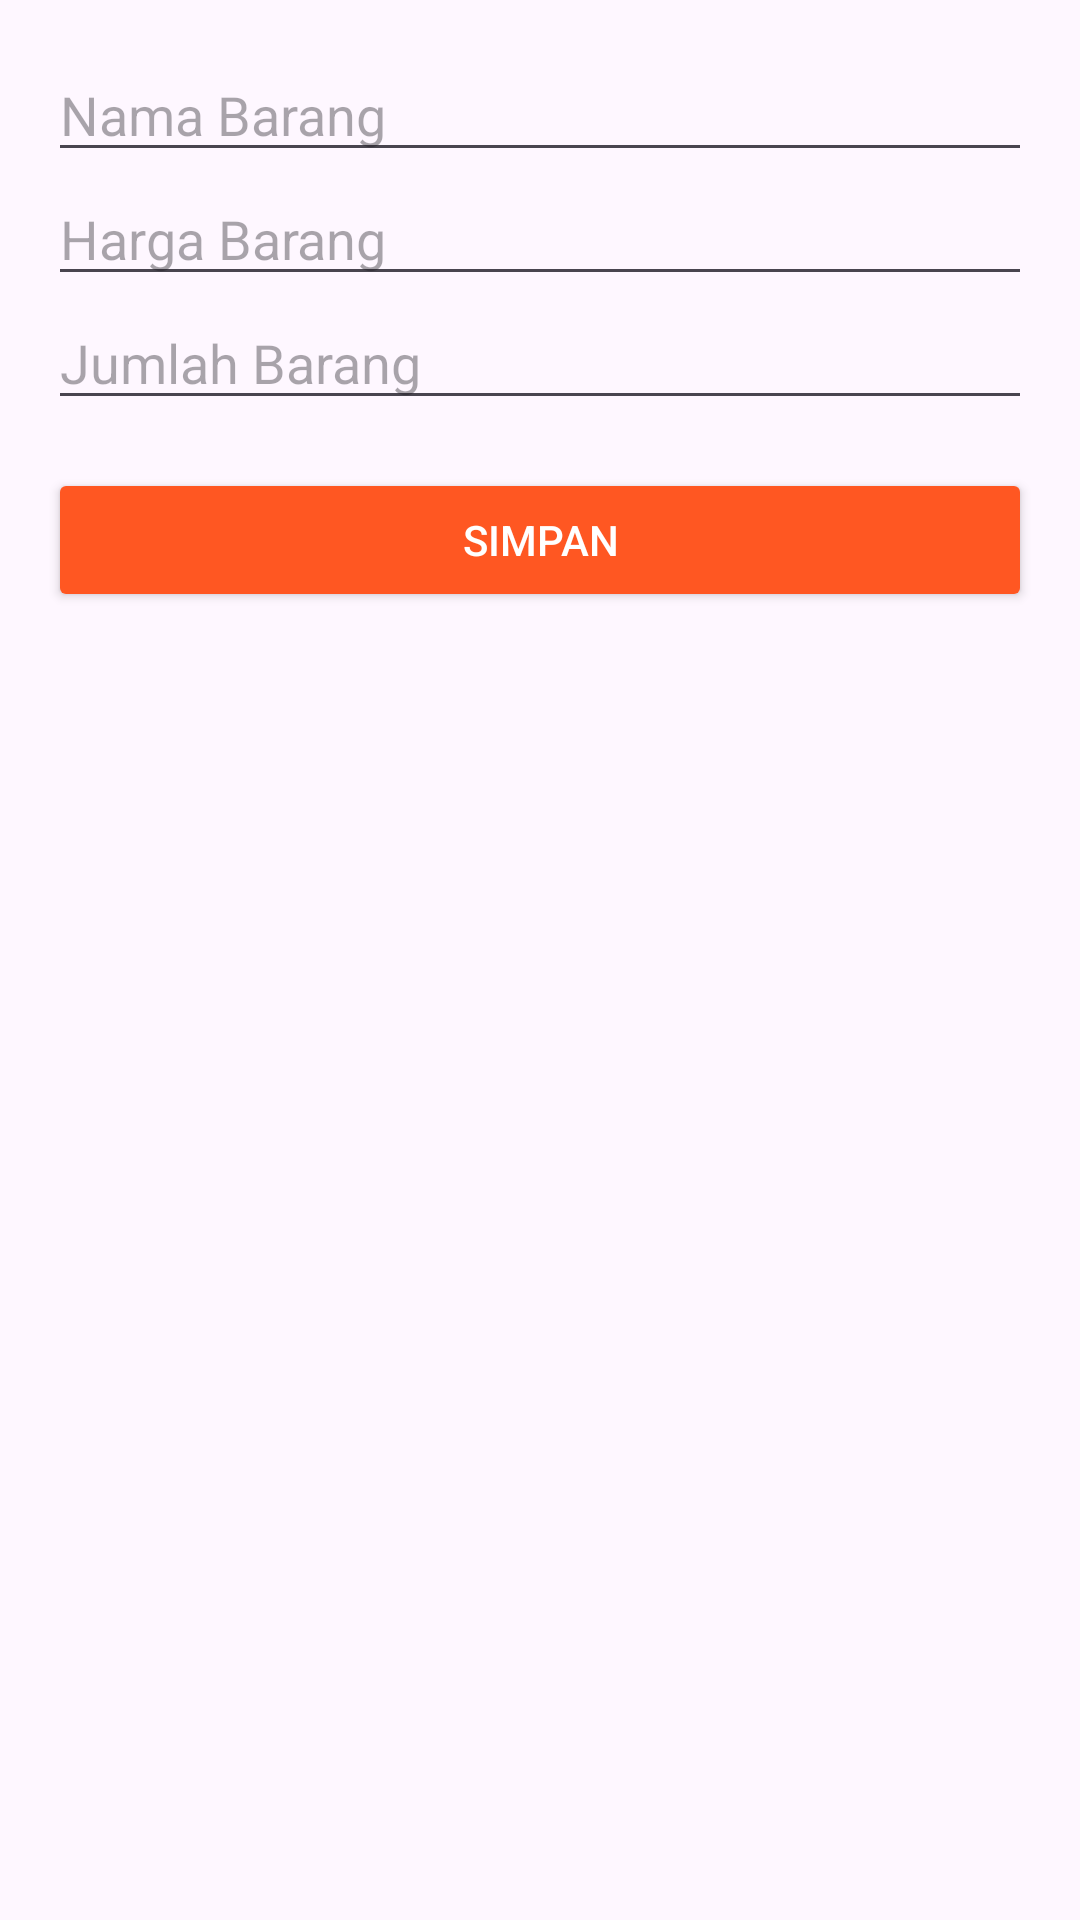

Write the Android layout XML for this screen, with the resource values it uses.
<!-- AndroidManifest.xml: application theme Theme.Coba_api_gudang -->
<!-- res/layout/fragment_add_edit_transaksi.xml -->
<?xml version="1.0" encoding="utf-8"?>
<FrameLayout xmlns:android="http://schemas.android.com/apk/res/android"
    xmlns:tools="http://schemas.android.com/tools"
    android:layout_width="match_parent"
    android:layout_height="match_parent"
    tools:context=".AddEditTransaksiFragment">

    <LinearLayout
        xmlns:android="http://schemas.android.com/apk/res/android"
        android:layout_width="match_parent"
        android:layout_height="match_parent"
        android:orientation="vertical"
        android:padding="16dp">

        <EditText
            android:id="@+id/etNamaBarang"
            android:layout_width="match_parent"
            android:layout_height="wrap_content"
            android:hint="Nama Barang"
            android:inputType="text" />

        <EditText
            android:id="@+id/etHargaBarang"
            android:layout_width="match_parent"
            android:layout_height="wrap_content"
            android:hint="Harga Barang"
            android:inputType="number" />

        <EditText
            android:id="@+id/etJumlahBarang"
            android:layout_width="match_parent"
            android:layout_height="wrap_content"
            android:hint="Jumlah Barang"
            android:inputType="number" />

        <Button
            android:id="@+id/btnSave"
            android:layout_width="match_parent"
            android:layout_height="wrap_content"
            android:text="Simpan"
            android:backgroundTint="#FF5722"
            android:textColor="#FFFFFF"
            android:layout_marginTop="16dp" />
    </LinearLayout>

</FrameLayout>
<!-- resources referenced by this layout -->
<resources>
  <style name="Theme.Coba_api_gudang" parent="Base.Theme.Coba_api_gudang" />
  <style name="Base.Theme.Coba_api_gudang" parent="Theme.Material3.DayNight.NoActionBar">
          
          
      </style>
</resources>
